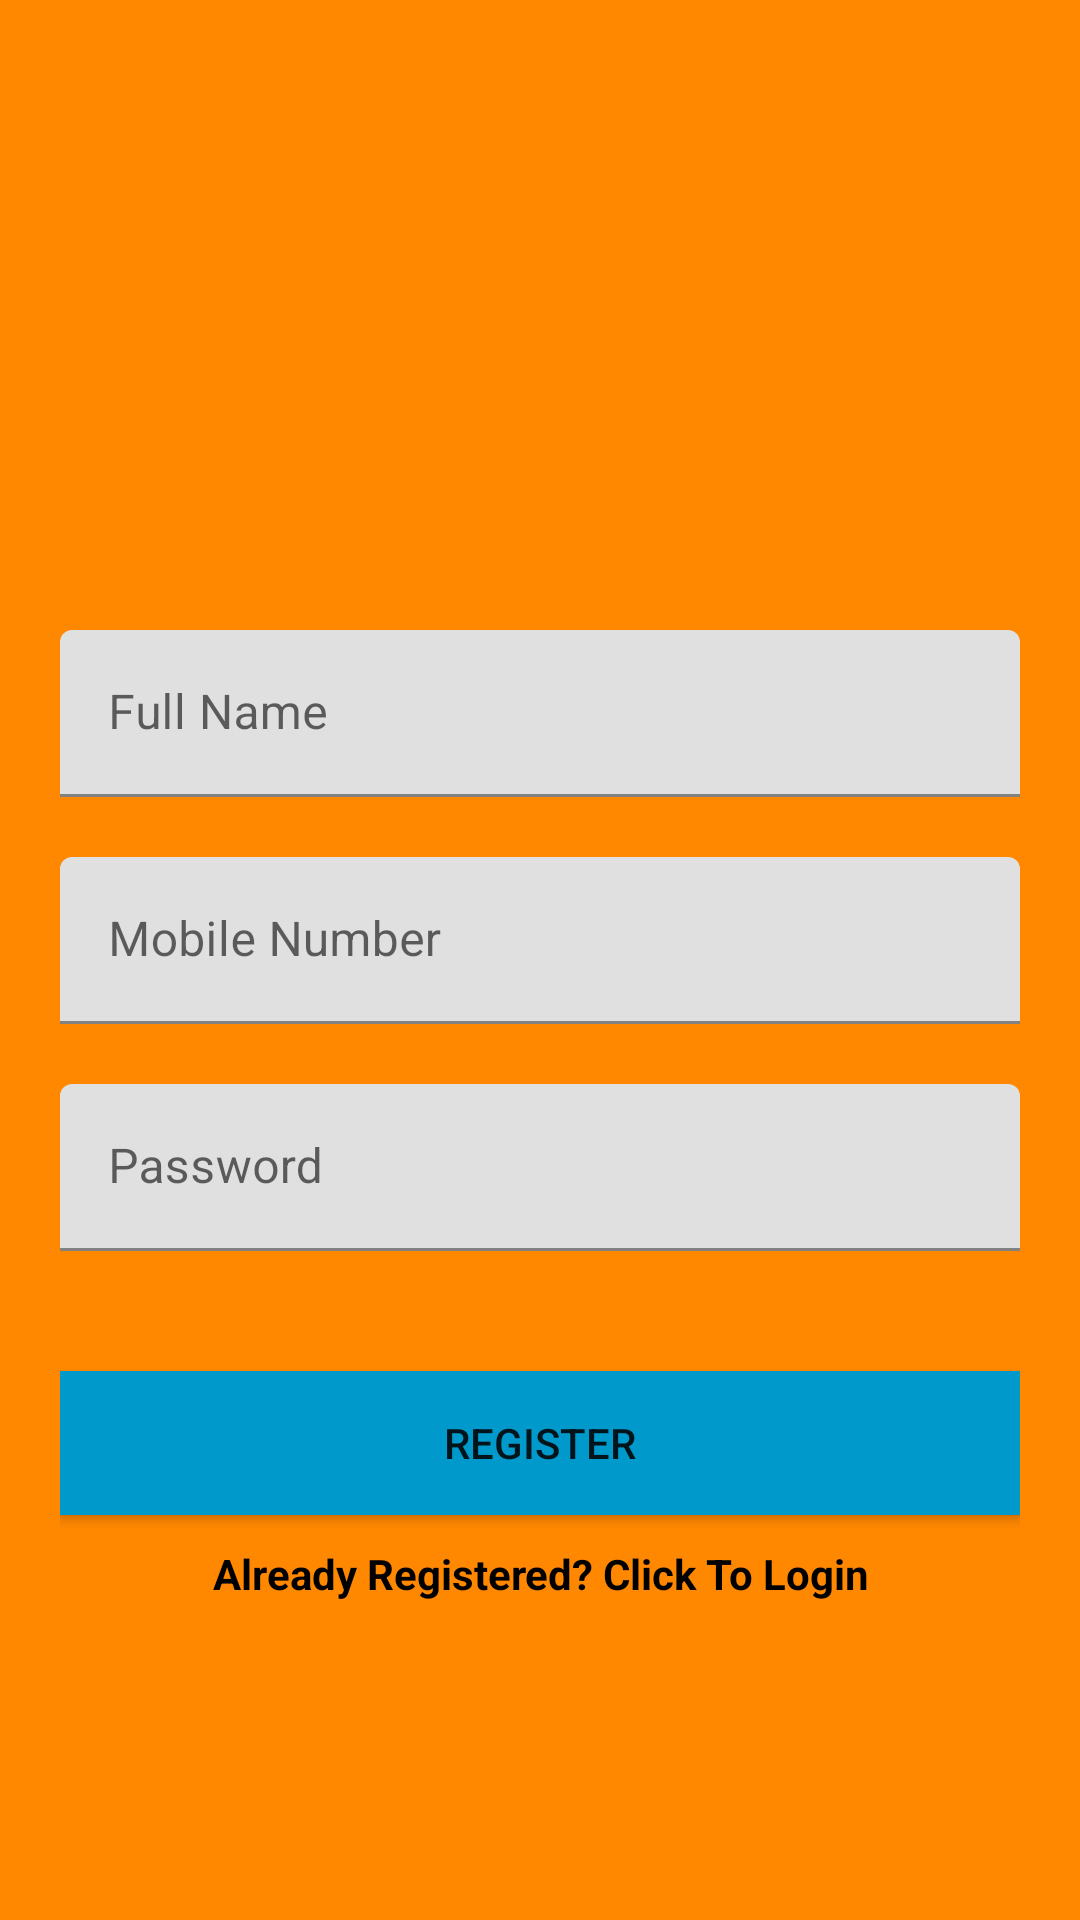

Layout XML and referenced resources for this Android screen:
<!-- AndroidManifest.xml: application theme Theme.UgerRegistration -->
<!-- res/layout/activity_registration.xml -->
<?xml version="1.0" encoding="utf-8"?>
<LinearLayout xmlns:android="http://schemas.android.com/apk/res/android"
    xmlns:tools="http://schemas.android.com/tools"
    android:id="@+id/scrollView"
    android:layout_width="match_parent"
    android:layout_height="match_parent"
    android:background="@android:color/holo_orange_dark"
    android:orientation="vertical"
    android:paddingLeft="20dp"
    android:paddingTop="20dp"
    android:paddingRight="20dp"
    android:paddingBottom="20dp"
    tools:context=".view.UpdateActivity">

    <androidx.appcompat.widget.LinearLayoutCompat
        android:layout_width="match_parent"
        android:layout_height="match_parent"
        android:orientation="vertical">

        <ImageView
            android:layout_width="150dp"
            android:layout_height="150dp"
            android:layout_gravity="center"
            android:src="@drawable/ic_launcher_background" />

        <com.google.android.material.textfield.TextInputLayout
            android:id="@+id/textInputLayoutNoteTitle"
            android:layout_width="match_parent"
            android:layout_height="wrap_content"
            android:layout_marginTop="40dp">

            <com.google.android.material.textfield.TextInputEditText
                android:id="@+id/input_name"
                android:layout_width="match_parent"
                android:layout_height="wrap_content"
                android:hint="Full Name"
                android:inputType="text"
                android:maxLines="1"
                android:textColor="@android:color/white" />
        </com.google.android.material.textfield.TextInputLayout>

        <com.google.android.material.textfield.TextInputLayout
            android:id="@+id/textInputLayoutNoteDescription"
            android:layout_width="match_parent"
            android:layout_height="wrap_content"
            android:layout_marginTop="20dp">

            <com.google.android.material.textfield.TextInputEditText
                android:id="@+id/input_mobile"
                android:layout_width="match_parent"
                android:layout_height="wrap_content"
                android:hint="Mobile Number"
                android:inputType="number"
                android:maxLines="1"
                android:textColor="@android:color/white" />
        </com.google.android.material.textfield.TextInputLayout>

        <com.google.android.material.textfield.TextInputLayout
            android:layout_width="match_parent"
            android:layout_height="wrap_content"
            android:layout_marginTop="20dp">

            <com.google.android.material.textfield.TextInputEditText
                android:id="@+id/input_password"
                android:layout_width="match_parent"
                android:layout_height="wrap_content"
                android:hint="Password"
                android:inputType="text"
                android:maxLines="1"
                android:textColor="@android:color/white" />
        </com.google.android.material.textfield.TextInputLayout>


        <androidx.appcompat.widget.AppCompatButton
            android:id="@+id/btn_register"
            android:layout_width="match_parent"
            android:layout_height="wrap_content"
            android:layout_marginTop="40dp"
            android:background="@android:color/holo_blue_dark"
            android:text="Register" />

        <TextView
            android:id="@+id/link_login"
            android:layout_width="match_parent"
            android:layout_height="wrap_content"
            android:layout_alignParentBottom="true"
            android:layout_marginTop="10dp"
            android:layout_marginBottom="15dp"
            android:gravity="center_horizontal"
            android:text="Already Registered? Click To Login"
            android:textColor="#000000"
            android:textSize="14sp"
            android:textStyle="bold" />

    </androidx.appcompat.widget.LinearLayoutCompat>


</LinearLayout>
<!-- resources referenced by this layout -->
<resources>
  <style name="Theme.UgerRegistration" parent="Theme.MaterialComponents.DayNight.DarkActionBar">
          
          <item name="colorPrimary">@color/purple_500</item>
          <item name="colorPrimaryVariant">@color/purple_700</item>
          <item name="colorOnPrimary">@color/white</item>
          
          <item name="colorSecondary">@color/teal_200</item>
          <item name="colorSecondaryVariant">@color/teal_700</item>
          <item name="colorOnSecondary">@color/black</item>
          
          <item name="android:statusBarColor" tools:targetApi="l">?attr/colorPrimaryVariant</item>
          
      </style>
  <!-- not gathered from this repository: default colours our renderer supplied (Android Studio template values) -->
  <color name="purple_500">#FF6200EE</color>
  <color name="purple_700">#FF3700B3</color>
  <color name="teal_200">#FF03DAC5</color>
  <color name="teal_700">#FF018786</color>
  <color name="black">#FF000000</color>
  <color name="white">#FFFFFFFF</color>
</resources>
